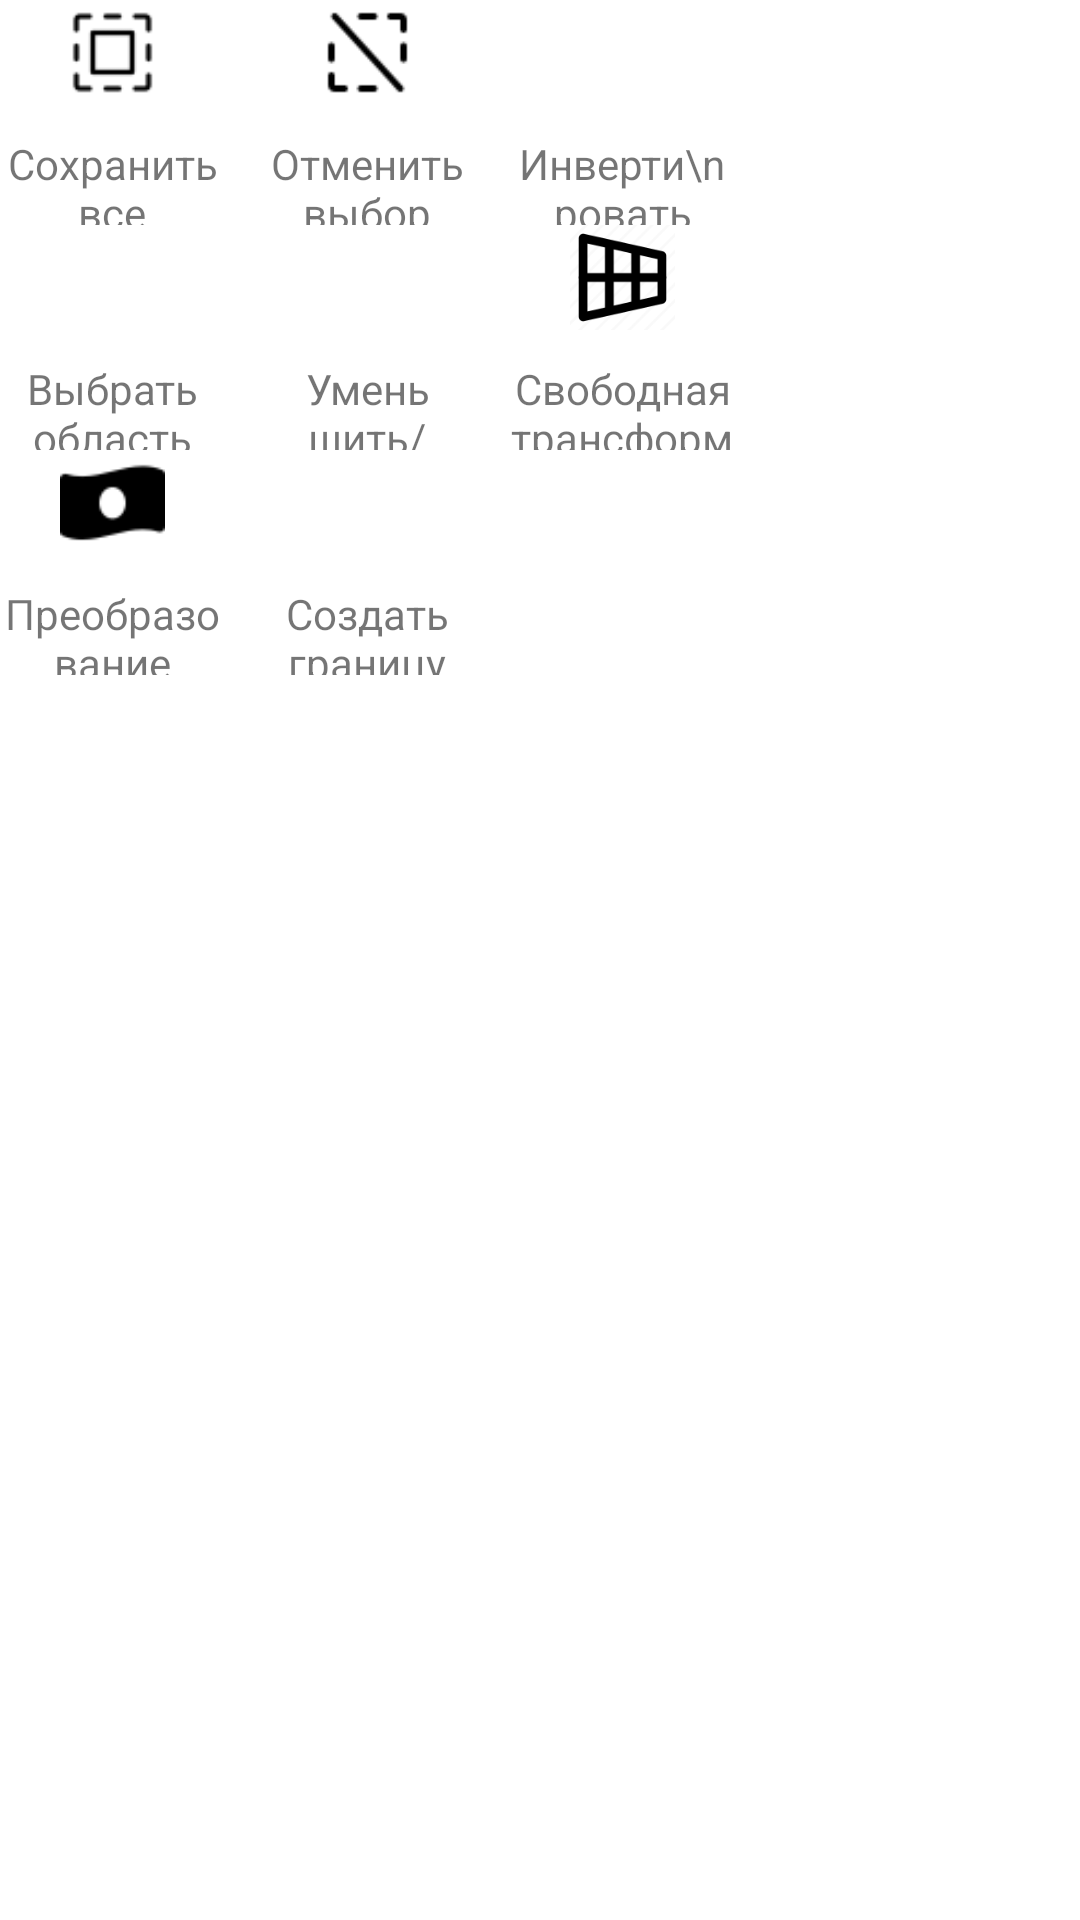

The Android layout XML behind this screen, and the referenced resources:
<!-- AndroidManifest.xml: application theme Theme.GraphicEditor -->
<!-- res/layout/selection_menu.xml -->
<?xml version="1.0" encoding="utf-8"?>
<GridLayout xmlns:android="http://schemas.android.com/apk/res/android"
    xmlns:app="http://schemas.android.com/apk/res-auto"
    android:id="@+id/selection_menu_container"
    android:layout_width="match_parent"
    android:layout_height="match_parent"
    android:background="#FFFFFF"
    android:columnCount="3"
    android:paddingTop="0dp"
    android:rowCount="3">

    <LinearLayout
        android:id="@+id/selection_menu_container_save_all"
        android:layout_width="75dp"
        android:layout_height="75dp"
        android:layout_marginLeft="10dp"
        android:layout_marginEnd="10dp"
        android:orientation="vertical"
        android:paddingTop="0dp">

        <LinearLayout
            android:layout_width="35dp"
            android:layout_height="35dp"
            android:layout_marginStart="20dp"
            android:layout_marginBottom="10dp"
            android:orientation="horizontal">

            <ImageView
                android:id="@+id/imageView30"
                android:layout_width="wrap_content"
                android:layout_height="wrap_content"
                android:layout_weight="1"
                app:srcCompat="@drawable/save_all" />
        </LinearLayout>

        <TextView
            android:id="@+id/textView10"
            android:layout_width="match_parent"
            android:layout_height="wrap_content"
            android:text="Сохранить все"
            android:textAlignment="center" />

    </LinearLayout>

    <LinearLayout
        android:id="@+id/selection_menu_container_deselect"
        android:layout_width="75dp"
        android:layout_height="75dp"
        android:layout_marginLeft="10dp"
        android:layout_marginEnd="10dp"
        android:orientation="vertical"
        android:paddingTop="0dp">

        <LinearLayout
            android:layout_width="35dp"
            android:layout_height="35dp"
            android:layout_marginStart="20dp"
            android:layout_marginBottom="10dp"
            android:orientation="horizontal">

            <ImageView
                android:id="@+id/imageView31"
                android:layout_width="wrap_content"
                android:layout_height="wrap_content"
                android:layout_weight="1"
                app:srcCompat="@drawable/cancel_selection" />
        </LinearLayout>

        <TextView
            android:id="@+id/textView15"
            android:layout_width="match_parent"
            android:layout_height="wrap_content"
            android:text="Отменить выбор"
            android:textAlignment="center" />
    </LinearLayout>

    <LinearLayout
        android:id="@+id/selection_menu_container_invert"
        android:layout_width="75dp"
        android:layout_height="75dp"
        android:layout_marginLeft="10dp"
        android:layout_marginEnd="10dp"
        android:orientation="vertical"
        android:paddingTop="0dp">

        <LinearLayout
            android:layout_width="35dp"
            android:layout_height="35dp"
            android:layout_marginStart="20dp"
            android:layout_marginBottom="10dp"
            android:orientation="horizontal">

            <ImageView
                android:id="@+id/imageView32"
                android:layout_width="wrap_content"
                android:layout_height="wrap_content"
                android:layout_weight="1"
                app:srcCompat="@drawable/selection" />
        </LinearLayout>

        <TextView
            android:id="@+id/textView16"
            android:layout_width="match_parent"
            android:layout_height="wrap_content"
            android:text="Инверти\nровать"
            android:textAlignment="center" />
    </LinearLayout>

    <LinearLayout
        android:id="@+id/selection_menu_container_select_area"
        android:layout_width="75dp"
        android:layout_height="75dp"
        android:layout_marginLeft="10dp"
        android:layout_marginEnd="10dp"
        android:orientation="vertical"
        android:paddingTop="0dp">

        <LinearLayout
            android:layout_width="35dp"
            android:layout_height="35dp"
            android:layout_marginStart="20dp"
            android:layout_marginBottom="10dp"
            android:orientation="horizontal">

            <ImageView
                android:id="@+id/imageView33"
                android:layout_width="wrap_content"
                android:layout_height="wrap_content"
                android:layout_weight="1"
                app:srcCompat="@drawable/selection" />
        </LinearLayout>

        <TextView
            android:id="@+id/textView17"
            android:layout_width="match_parent"
            android:layout_height="wrap_content"
            android:text="Выбрать область"
            android:textAlignment="center" />
    </LinearLayout>

    <LinearLayout
        android:id="@+id/selection_menu_container_decrease"
        android:layout_width="75dp"
        android:layout_height="75dp"
        android:layout_marginLeft="10dp"
        android:layout_marginEnd="10dp"
        android:orientation="vertical"
        android:paddingTop="0dp">

        <LinearLayout
            android:layout_width="35dp"
            android:layout_height="35dp"
            android:layout_marginStart="20dp"
            android:layout_marginBottom="10dp"
            android:orientation="horizontal">

            <ImageView
                android:id="@+id/imageView34"
                android:layout_width="wrap_content"
                android:layout_height="wrap_content"
                android:layout_weight="1"
                app:srcCompat="@drawable/selection" />
        </LinearLayout>

        <TextView
            android:id="@+id/textView18"
            android:layout_width="match_parent"
            android:layout_height="wrap_content"
            android:text="Уменьшить/Увеличить"
            android:textAlignment="center" />
    </LinearLayout>

    <LinearLayout
        android:id="@+id/selection_menu_container_free_transform"
        android:layout_width="75dp"
        android:layout_height="75dp"
        android:layout_marginLeft="10dp"
        android:layout_marginEnd="10dp"
        android:orientation="vertical"
        android:paddingTop="0dp">

        <LinearLayout
            android:layout_width="35dp"
            android:layout_height="35dp"
            android:layout_marginStart="20dp"
            android:layout_marginBottom="10dp"
            android:orientation="horizontal">

            <ImageView
                android:id="@+id/imageView35"
                android:layout_width="wrap_content"
                android:layout_height="wrap_content"
                android:layout_weight="1"
                app:srcCompat="@drawable/free_transform"
                app:tint="#000000" />
        </LinearLayout>

        <TextView
            android:id="@+id/textView19"
            android:layout_width="match_parent"
            android:layout_height="wrap_content"
            android:text="Свободная трансформация"
            android:textAlignment="center" />
    </LinearLayout>

    <LinearLayout
        android:id="@+id/selection_menu_container_conversion"
        android:layout_width="75dp"
        android:layout_height="75dp"
        android:layout_marginLeft="10dp"
        android:layout_marginEnd="10dp"
        android:orientation="vertical"
        android:paddingTop="0dp">

        <LinearLayout
            android:layout_width="35dp"
            android:layout_height="35dp"
            android:layout_marginStart="20dp"
            android:layout_marginBottom="10dp"
            android:orientation="horizontal">

            <ImageView
                android:id="@+id/imageView36"
                android:layout_width="wrap_content"
                android:layout_height="wrap_content"
                android:layout_weight="1"
                app:srcCompat="@drawable/transform" />
        </LinearLayout>

        <TextView
            android:id="@+id/textView21"
            android:layout_width="match_parent"
            android:layout_height="wrap_content"
            android:text="Преобразование"
            android:textAlignment="center" />
    </LinearLayout>

    <LinearLayout
        android:id="@+id/selection_menu_container_outline_generate"
        android:layout_width="75dp"
        android:layout_height="75dp"
        android:layout_marginLeft="10dp"
        android:layout_marginEnd="10dp"
        android:orientation="vertical"
        android:paddingTop="0dp">

        <LinearLayout
            android:layout_width="35dp"
            android:layout_height="35dp"
            android:layout_marginStart="20dp"
            android:layout_marginBottom="10dp"
            android:orientation="horizontal">

            <ImageView
                android:id="@+id/imageView29"
                android:layout_width="wrap_content"
                android:layout_height="wrap_content"
                android:layout_weight="1"
                app:srcCompat="@drawable/selection" />
        </LinearLayout>

        <TextView
            android:id="@+id/textView20"
            android:layout_width="match_parent"
            android:layout_height="wrap_content"
            android:text="Создать границу"
            android:textAlignment="center" />
    </LinearLayout>
</GridLayout>
<!-- resources referenced by this layout -->
<resources>
  <!-- drawable cancel_selection: png bitmap (drawable, 564 bytes) -->
  <!-- drawable free_transform: png bitmap (drawable, 2914 bytes) -->
  <!-- drawable save_all: png bitmap (drawable, 397 bytes) -->
  <!-- drawable transform: png bitmap (drawable, 582 bytes) -->
  <style name="Theme.GraphicEditor" parent="Theme.MaterialComponents.DayNight.DarkActionBar">
          
          <item name="colorPrimary">@color/purple_500</item>
          <item name="colorPrimaryVariant">@color/purple_700</item>
          <item name="colorOnPrimary">@color/white</item>
          
          <item name="colorSecondary">@color/teal_200</item>
          <item name="colorSecondaryVariant">@color/teal_700</item>
          <item name="colorOnSecondary">@color/black</item>
          
          <item name="android:statusBarColor" tools:targetApi="l">?attr/colorPrimaryVariant</item>
          
      </style>
  <!-- not gathered from this repository: default colours our renderer supplied (Android Studio template values) -->
  <color name="purple_500">#FF6200EE</color>
  <color name="purple_700">#FF3700B3</color>
  <color name="teal_200">#FF03DAC5</color>
  <color name="teal_700">#FF018786</color>
  <color name="black">#FF000000</color>
  <color name="white">#FFFFFFFF</color>
</resources>
